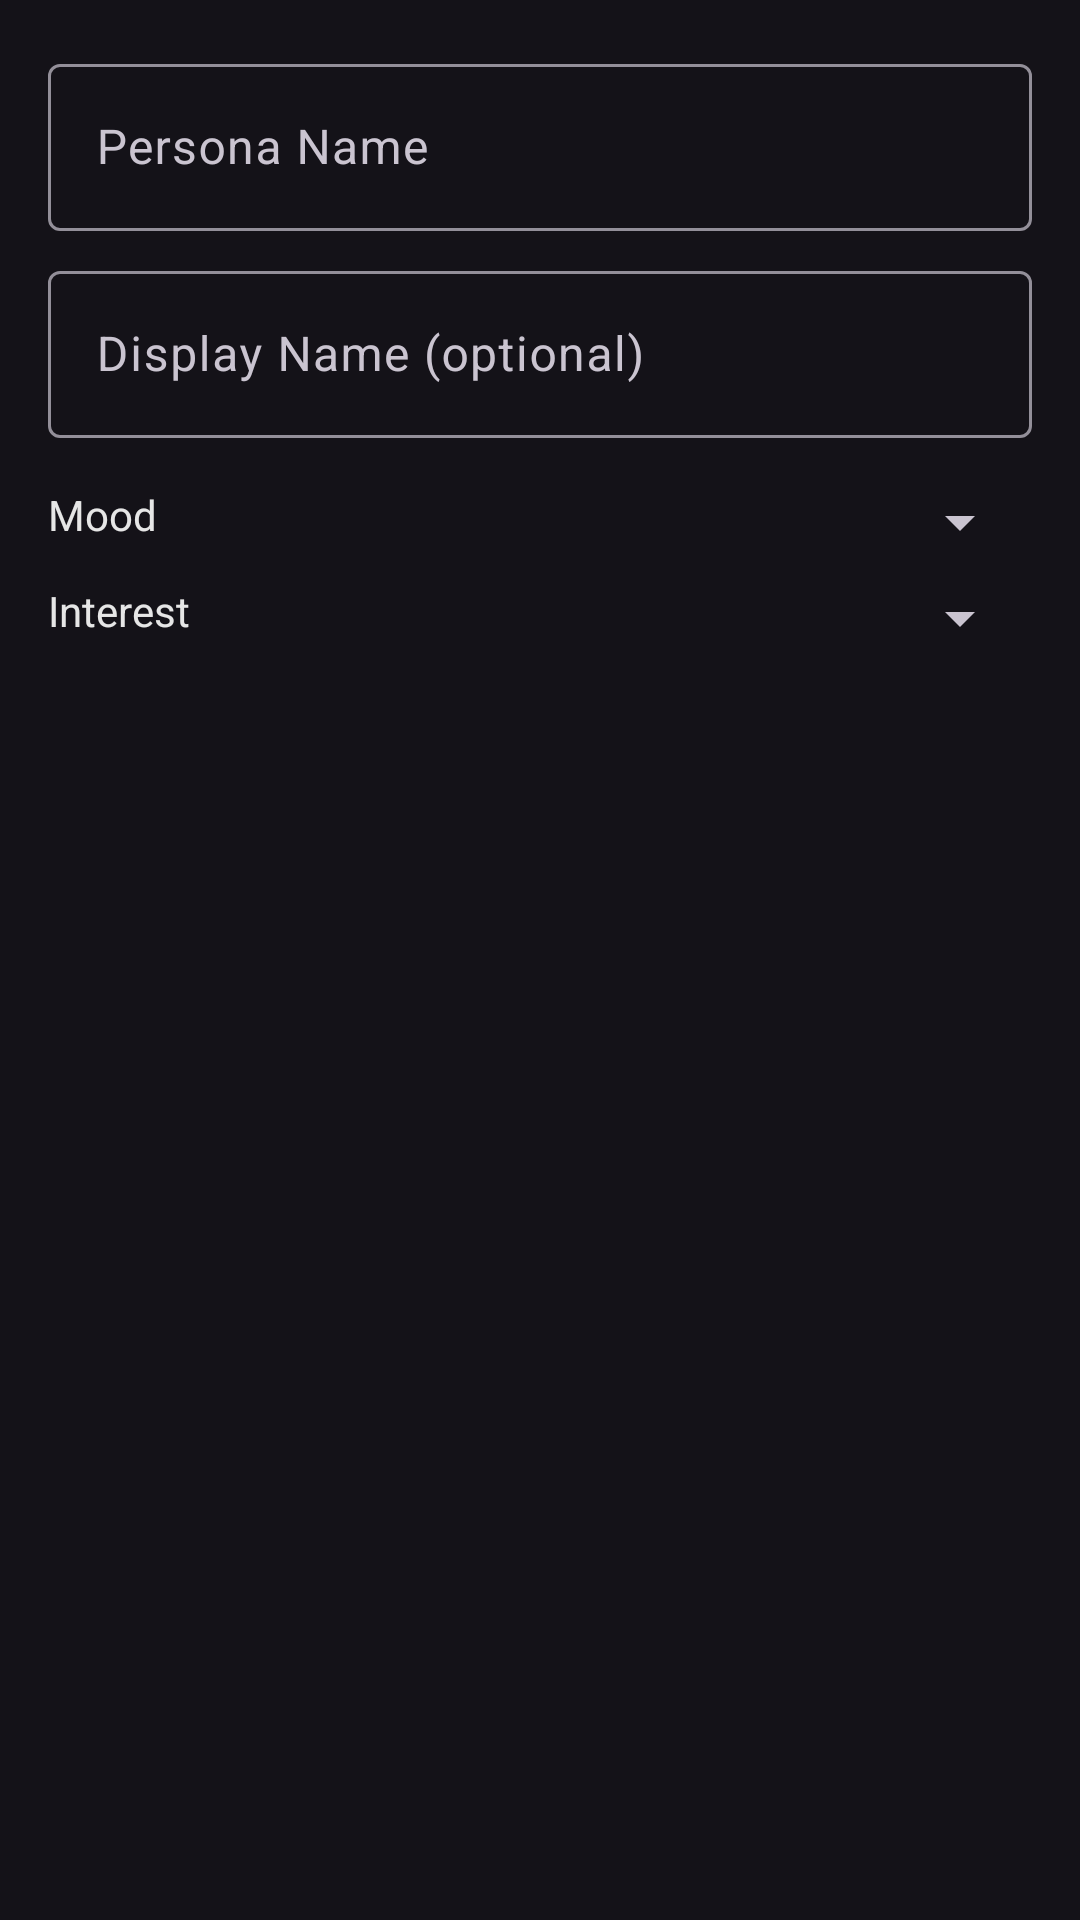

Android layout source for this screen:
<!-- AndroidManifest.xml: application theme Theme.VeilChat -->
<!-- res/layout/dialog_create_persona.xml -->
<?xml version="1.0" encoding="utf-8"?>
<ScrollView xmlns:android="http://schemas.android.com/apk/res/android"
    android:layout_width="match_parent"
    android:layout_height="wrap_content"
    android:padding="16dp">

    <LinearLayout
        android:layout_width="match_parent"
        android:layout_height="wrap_content"
        android:orientation="vertical">

        <com.google.android.material.textfield.TextInputLayout
            android:layout_width="match_parent"
            android:layout_height="wrap_content"
            android:hint="Persona Name">

            <com.google.android.material.textfield.TextInputEditText
                android:id="@+id/etPersonaName"
                android:layout_width="match_parent"
                android:layout_height="wrap_content"
                android:maxLines="1" />

        </com.google.android.material.textfield.TextInputLayout>

        <com.google.android.material.textfield.TextInputLayout
            android:layout_width="match_parent"
            android:layout_height="wrap_content"
            android:hint="Display Name (optional)"
            android:layout_marginTop="8dp">

            <com.google.android.material.textfield.TextInputEditText
                android:id="@+id/etDisplayName"
                android:layout_width="match_parent"
                android:layout_height="wrap_content"
                android:maxLines="1" />

        </com.google.android.material.textfield.TextInputLayout>

        <LinearLayout
            android:layout_width="match_parent"
            android:layout_height="wrap_content"
            android:orientation="horizontal"
            android:layout_marginTop="16dp">

            <TextView
                android:layout_width="0dp"
                android:layout_height="wrap_content"
                android:layout_weight="1"
                android:text="Mood"
                android:textColor="@color/veil_text_primary"
                android:layout_marginEnd="8dp" />

            <Spinner
                android:id="@+id/spinnerMood"
                android:layout_width="0dp"
                android:layout_height="wrap_content"
                android:layout_weight="1" />

        </LinearLayout>

        <LinearLayout
            android:layout_width="match_parent"
            android:layout_height="wrap_content"
            android:orientation="horizontal"
            android:layout_marginTop="8dp">

            <TextView
                android:layout_width="0dp"
                android:layout_height="wrap_content"
                android:layout_weight="1"
                android:text="Interest"
                android:textColor="@color/veil_text_primary"
                android:layout_marginEnd="8dp" />

            <Spinner
                android:id="@+id/spinnerInterest"
                android:layout_width="0dp"
                android:layout_height="wrap_content"
                android:layout_weight="1" />

        </LinearLayout>

    </LinearLayout>

</ScrollView>
<!-- resources referenced by this layout -->
<resources>
  <color name="veil_text_primary">#E6E6E6</color>
  <style name="Theme.VeilChat" parent="Base.Theme.VeilChat" />
  <style name="Base.Theme.VeilChat" parent="Theme.Material3.Dark.NoActionBar">
          <item name="colorPrimary">@color/veil_primary</item>
          <item name="colorPrimaryVariant">@color/veil_primary_dark</item>
          <item name="colorOnPrimary">@color/white</item>
          <item name="colorSecondary">@color/veil_secondary</item>
          <item name="colorSecondaryVariant">@color/veil_accent</item>
          <item name="colorOnSecondary">@color/white</item>
          <item name="android:statusBarColor" tools:targetApi="l">?attr/colorPrimaryVariant</item>
          <item name="android:windowLightStatusBar" tools:targetApi="m">false</item>
      </style>
  <color name="veil_primary">#1A1A2E</color>
  <color name="veil_primary_dark">#16213E</color>
  <color name="white">#FFFFFFFF</color>
  <color name="veil_secondary">#E94560</color>
  <color name="veil_accent">#0F3460</color>
</resources>
